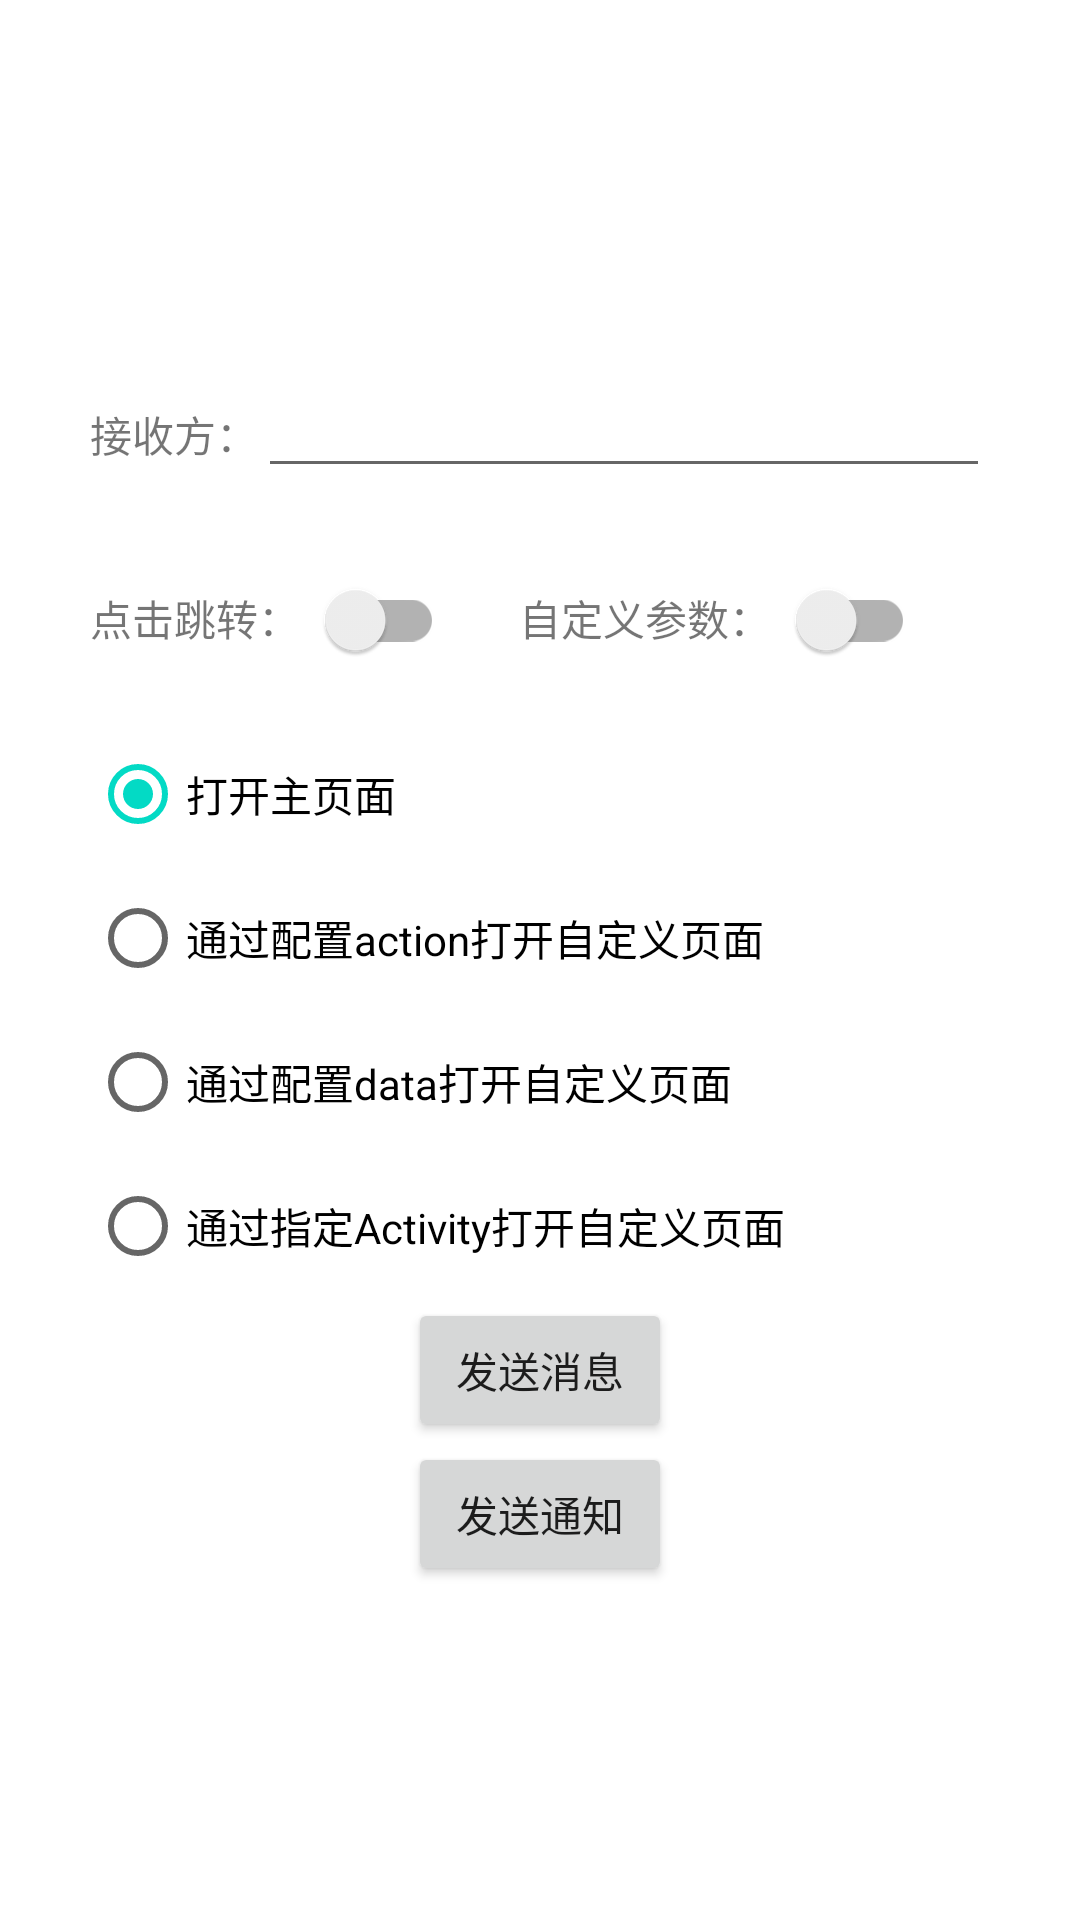

Produce the Android XML layout that renders to this screen, including the resource entries it uses.
<!-- AndroidManifest.xml: application theme Theme.NIMLogin -->
<!-- res/layout/activity_send_message.xml -->
<?xml version="1.0" encoding="utf-8"?>
<LinearLayout xmlns:android="http://schemas.android.com/apk/res/android"
    xmlns:app="http://schemas.android.com/apk/res-auto"
    xmlns:tools="http://schemas.android.com/tools"
    android:layout_width="match_parent"
    android:layout_height="match_parent"
    android:orientation="vertical"
    android:gravity="center"
    tools:context=".SendMessageActivity">
    <LinearLayout
        android:layout_width="match_parent"
        android:layout_height="wrap_content"
        android:layout_marginLeft="30dp"
        android:layout_marginRight="30dp"
        android:layout_marginTop="10dp"
        android:layout_marginBottom="10dp"
        android:orientation="horizontal">
        <TextView
            android:layout_width="wrap_content"
            android:layout_height="wrap_content"
            android:text="接收方："/>
        <EditText
            android:id="@+id/et_to_accid"
            android:layout_width="match_parent"
            android:layout_height="wrap_content"/>
    </LinearLayout>
    <LinearLayout
        android:layout_width="match_parent"
        android:layout_height="wrap_content"
        android:layout_marginLeft="30dp"
        android:layout_marginRight="30dp"
        android:layout_marginTop="10dp"
        android:layout_marginBottom="10dp"
        android:orientation="horizontal">
        <LinearLayout
            android:layout_width="wrap_content"
            android:layout_height="match_parent"
            android:layout_weight="1">
            <TextView
                android:layout_width="wrap_content"
                android:layout_height="wrap_content"
                android:text="点击跳转："/>
            <androidx.appcompat.widget.SwitchCompat
                android:id="@+id/switch_click_notification"
                android:layout_width="wrap_content"
                android:layout_height="wrap_content"/>
        </LinearLayout>
        <LinearLayout
            android:layout_width="wrap_content"
            android:layout_height="match_parent"
            android:layout_weight="1">
            <TextView
                android:layout_width="wrap_content"
                android:layout_height="wrap_content"
                android:text="自定义参数："/>
            <androidx.appcompat.widget.SwitchCompat
                android:id="@+id/switch_custom_data"
                android:layout_width="wrap_content"
                android:layout_height="wrap_content"/>
        </LinearLayout>

    </LinearLayout>
    <RadioGroup
        android:id="@+id/rg_click_notification"
        android:layout_width="match_parent"
        android:layout_height="wrap_content"
        android:layout_marginLeft="30dp"
        android:layout_marginRight="30dp"
        android:checkedButton="@+id/rb_main"
        android:orientation="vertical">
        <RadioButton
            android:id="@+id/rb_main"
            android:layout_width="wrap_content"
            android:layout_height="wrap_content"
            android:text="打开主页面"/>
        <RadioButton
            android:id="@+id/rb_action"
            android:layout_width="wrap_content"
            android:layout_height="wrap_content"
            android:text="通过配置action打开自定义页面"/>
        <RadioButton
            android:id="@+id/rb_data"
            android:layout_width="wrap_content"
            android:layout_height="wrap_content"
            android:text="通过配置data打开自定义页面"/>
        <RadioButton
            android:id="@+id/rb_class"
            android:layout_width="wrap_content"
            android:layout_height="wrap_content"
            android:text="通过指定Activity打开自定义页面"/>
    </RadioGroup>
    <Button
        android:id="@+id/btn_send_message"
        android:layout_width="wrap_content"
        android:layout_height="wrap_content"
        android:text="发送消息"/>
    <Button
        android:id="@+id/btn_send_custom_notify"
        android:layout_width="wrap_content"
        android:layout_height="wrap_content"
        android:text="发送通知"/>
</LinearLayout>
<!-- resources referenced by this layout -->
<resources>
  <style name="Theme.NIMLogin" parent="Theme.MaterialComponents.DayNight.DarkActionBar">
          
          <item name="colorPrimary">@color/purple_500</item>
          <item name="colorPrimaryVariant">@color/purple_700</item>
          <item name="colorOnPrimary">@color/white</item>
          
          <item name="colorSecondary">@color/teal_200</item>
          <item name="colorSecondaryVariant">@color/teal_700</item>
          <item name="colorOnSecondary">@color/black</item>
          
          <item name="android:statusBarColor" tools:targetApi="l">?attr/colorPrimaryVariant</item>
          
      </style>
  <color name="purple_500">#FF6200EE</color>
  <color name="purple_700">#FF3700B3</color>
  <color name="white">#FFFFFFFF</color>
  <color name="teal_200">#FF03DAC5</color>
  <color name="teal_700">#FF018786</color>
  <color name="black">#FF000000</color>
</resources>
